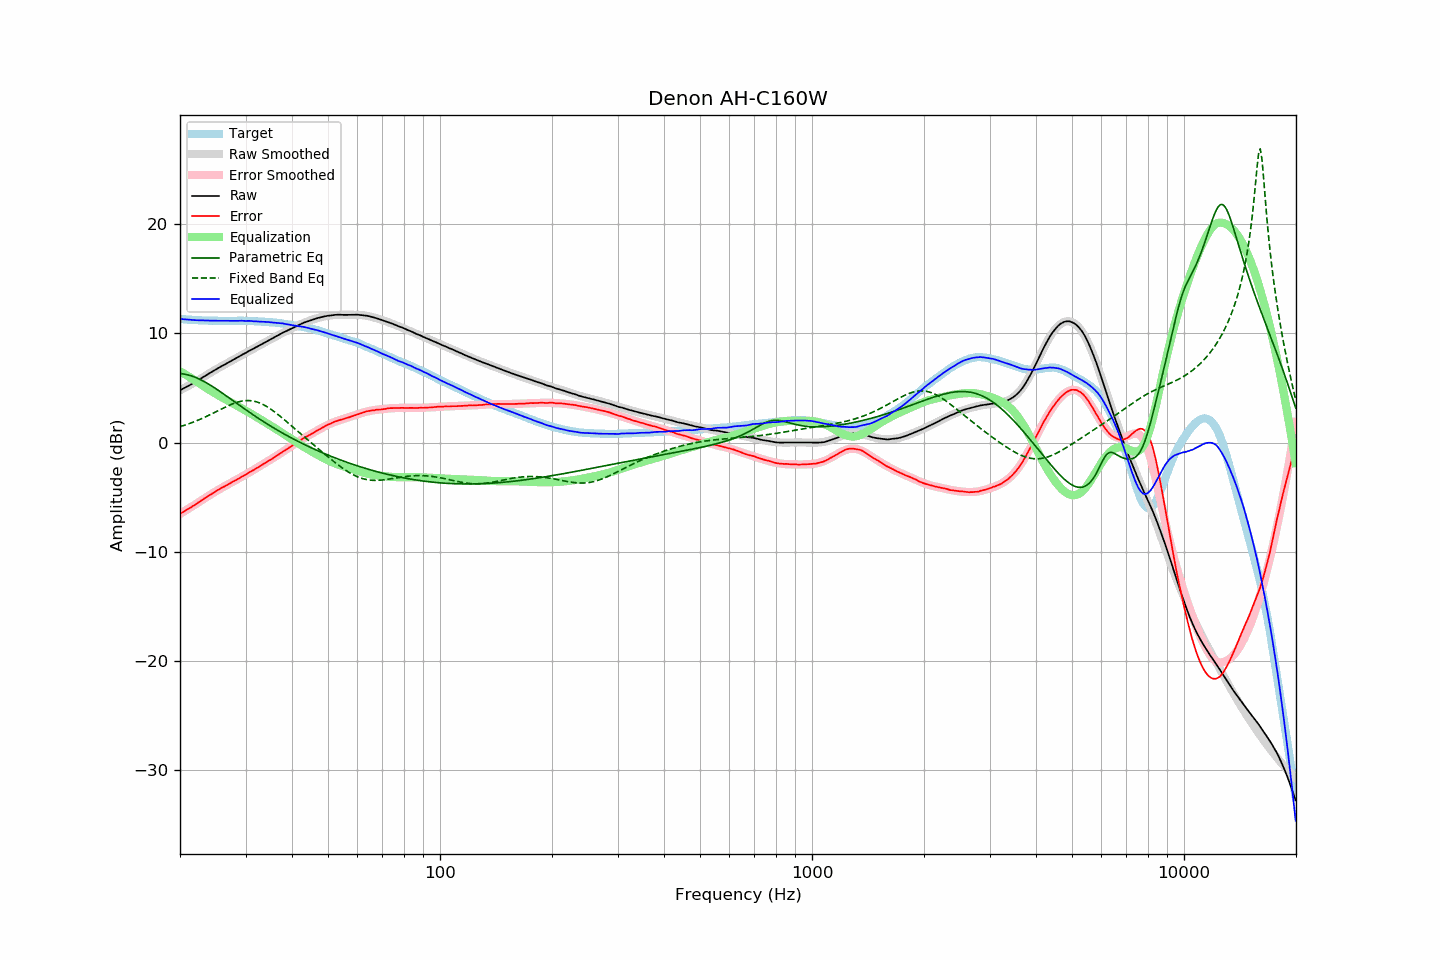

Source data for this figure (header and first rows):
frequency, raw, error, smoothed, error_smoothed, equalization, parametric_eq, fixed_band_eq, equalized_raw, equalized_smoothed, target
20.00, 4.79, -6.53, 4.78, -6.54, 6.54, 6.32, 1.46, 11.33, 11.32, 11.32
20.20, 4.87, -6.44, 4.86, -6.45, 6.45, 6.31, 1.50, 11.32, 11.31, 11.31
20.40, 4.94, -6.36, 4.94, -6.36, 6.36, 6.29, 1.55, 11.30, 11.30, 11.30
20.61, 5.02, -6.27, 5.02, -6.27, 6.27, 6.26, 1.60, 11.29, 11.28, 11.29
20.81, 5.09, -6.17, 5.10, -6.17, 6.17, 6.23, 1.65, 11.27, 11.27, 11.27
21.02, 5.17, -6.08, 5.18, -6.08, 6.08, 6.20, 1.70, 11.25, 11.26, 11.26
21.23, 5.25, -5.99, 5.26, -5.99, 5.99, 6.16, 1.75, 11.24, 11.25, 11.24
21.44, 5.33, -5.92, 5.34, -5.90, 5.90, 6.11, 1.80, 11.23, 11.24, 11.25
21.66, 5.42, -5.81, 5.43, -5.81, 5.81, 6.06, 1.86, 11.23, 11.23, 11.23
21.87, 5.50, -5.73, 5.51, -5.71, 5.71, 6.01, 1.92, 11.22, 11.22, 11.23
22.09, 5.58, -5.63, 5.60, -5.62, 5.62, 5.95, 1.98, 11.20, 11.21, 11.21
22.31, 5.67, -5.54, 5.68, -5.53, 5.53, 5.88, 2.04, 11.20, 11.21, 11.21
22.54, 5.77, -5.43, 5.77, -5.43, 5.43, 5.82, 2.10, 11.20, 11.20, 11.20
22.76, 5.86, -5.34, 5.86, -5.33, 5.33, 5.74, 2.16, 11.20, 11.19, 11.20
22.99, 5.96, -5.22, 5.95, -5.24, 5.24, 5.67, 2.23, 11.20, 11.19, 11.19
23.22, 6.04, -5.13, 6.04, -5.14, 5.14, 5.59, 2.29, 11.18, 11.18, 11.18
23.45, 6.13, -5.05, 6.13, -5.04, 5.04, 5.51, 2.36, 11.18, 11.18, 11.18
23.69, 6.23, -4.94, 6.23, -4.95, 4.95, 5.42, 2.43, 11.18, 11.17, 11.17
23.92, 6.32, -4.84, 6.32, -4.85, 4.85, 5.34, 2.50, 11.17, 11.17, 11.16
24.16, 6.40, -4.77, 6.41, -4.76, 4.76, 5.25, 2.57, 11.16, 11.17, 11.17
24.40, 6.49, -4.68, 6.50, -4.67, 4.67, 5.15, 2.65, 11.16, 11.16, 11.17
24.65, 6.58, -4.59, 6.58, -4.58, 4.58, 5.06, 2.72, 11.16, 11.16, 11.17
24.89, 6.67, -4.49, 6.67, -4.49, 4.49, 4.96, 2.79, 11.16, 11.16, 11.16
25.14, 6.76, -4.39, 6.75, -4.40, 4.40, 4.87, 2.87, 11.17, 11.16, 11.15
25.39, 6.84, -4.31, 6.84, -4.32, 4.32, 4.77, 2.94, 11.16, 11.15, 11.15
25.65, 6.93, -4.22, 6.92, -4.23, 4.23, 4.67, 3.02, 11.16, 11.15, 11.15
25.91, 7.01, -4.14, 7.00, -4.15, 4.15, 4.56, 3.09, 11.16, 11.15, 11.15
26.16, 7.08, -4.07, 7.09, -4.06, 4.06, 4.46, 3.16, 11.15, 11.15, 11.16
26.43, 7.16, -3.99, 7.17, -3.98, 3.98, 4.36, 3.23, 11.14, 11.15, 11.15
26.69, 7.24, -3.91, 7.25, -3.90, 3.90, 4.25, 3.30, 11.14, 11.15, 11.15
26.96, 7.32, -3.83, 7.33, -3.82, 3.82, 4.15, 3.37, 11.14, 11.15, 11.15
27.23, 7.41, -3.74, 7.41, -3.74, 3.74, 4.04, 3.44, 11.15, 11.15, 11.15
27.50, 7.49, -3.65, 7.49, -3.66, 3.66, 3.94, 3.50, 11.15, 11.15, 11.14
27.77, 7.57, -3.58, 7.57, -3.58, 3.58, 3.83, 3.56, 11.15, 11.15, 11.15
28.05, 7.65, -3.50, 7.65, -3.50, 3.50, 3.73, 3.61, 11.15, 11.15, 11.15
28.33, 7.73, -3.42, 7.74, -3.42, 3.42, 3.62, 3.66, 11.15, 11.15, 11.16
28.62, 7.81, -3.34, 7.82, -3.34, 3.34, 3.52, 3.71, 11.15, 11.15, 11.15
28.90, 7.90, -3.26, 7.90, -3.25, 3.25, 3.41, 3.75, 11.15, 11.15, 11.16
29.19, 7.99, -3.17, 7.98, -3.17, 3.17, 3.31, 3.78, 11.16, 11.15, 11.16
29.48, 8.07, -3.08, 8.07, -3.08, 3.08, 3.20, 3.81, 11.16, 11.15, 11.15
29.78, 8.14, -3.01, 8.15, -3.00, 3.00, 3.10, 3.83, 11.14, 11.15, 11.15
30.08, 8.22, -2.93, 8.23, -2.92, 2.92, 3.00, 3.84, 11.14, 11.14, 11.15
30.38, 8.31, -2.82, 8.31, -2.83, 2.83, 2.89, 3.85, 11.14, 11.14, 11.13
30.68, 8.40, -2.73, 8.39, -2.75, 2.75, 2.79, 3.85, 11.15, 11.13, 11.13
30.99, 8.47, -2.66, 8.47, -2.66, 2.66, 2.69, 3.84, 11.13, 11.13, 11.13
31.30, 8.55, -2.57, 8.55, -2.57, 2.57, 2.59, 3.82, 11.12, 11.12, 11.12
31.61, 8.62, -2.50, 8.63, -2.48, 2.48, 2.49, 3.79, 11.10, 11.11, 11.12
31.93, 8.71, -2.38, 8.71, -2.40, 2.40, 2.39, 3.75, 11.11, 11.10, 11.09
32.24, 8.78, -2.32, 8.79, -2.31, 2.31, 2.30, 3.71, 11.09, 11.10, 11.10
32.57, 8.86, -2.22, 8.87, -2.22, 2.22, 2.20, 3.66, 11.08, 11.09, 11.08
32.89, 8.94, -2.14, 8.95, -2.13, 2.13, 2.10, 3.60, 11.08, 11.08, 11.08
33.22, 9.03, -2.04, 9.03, -2.05, 2.05, 2.01, 3.53, 11.08, 11.07, 11.07
33.55, 9.11, -1.96, 9.11, -1.96, 1.96, 1.91, 3.46, 11.07, 11.06, 11.07
33.89, 9.18, -1.87, 9.19, -1.87, 1.87, 1.82, 3.38, 11.05, 11.06, 11.05
34.23, 9.27, -1.77, 9.27, -1.78, 1.78, 1.73, 3.29, 11.05, 11.05, 11.04
34.57, 9.35, -1.68, 9.35, -1.69, 1.69, 1.63, 3.20, 11.04, 11.04, 11.03
34.92, 9.42, -1.59, 9.43, -1.60, 1.60, 1.54, 3.11, 11.02, 11.02, 11.02
35.27, 9.50, -1.53, 9.51, -1.50, 1.50, 1.45, 3.00, 11.00, 11.01, 11.03
35.62, 9.58, -1.42, 9.59, -1.41, 1.41, 1.36, 2.90, 10.99, 11.00, 11.00
35.97, 9.67, -1.32, 9.67, -1.32, 1.32, 1.28, 2.79, 10.99, 10.99, 11.00
... 635 more rows
